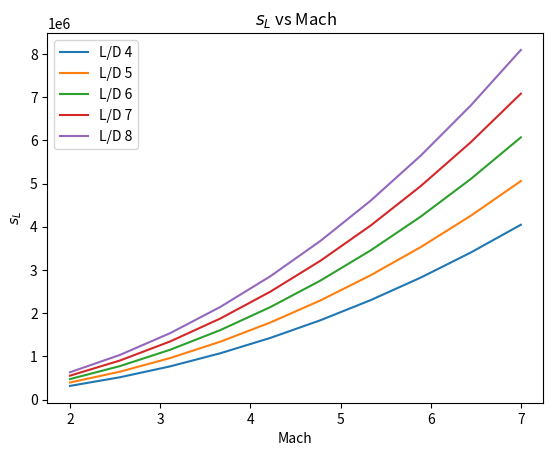
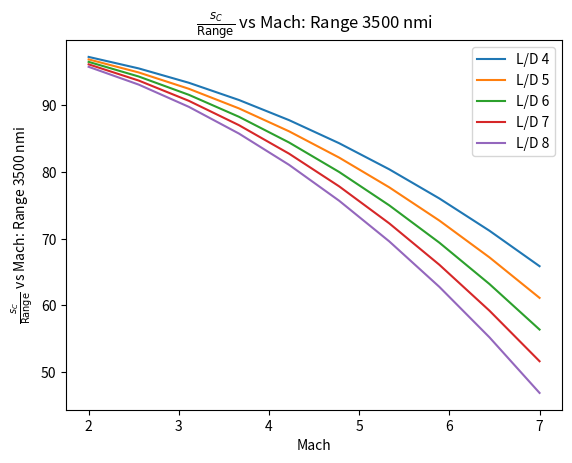
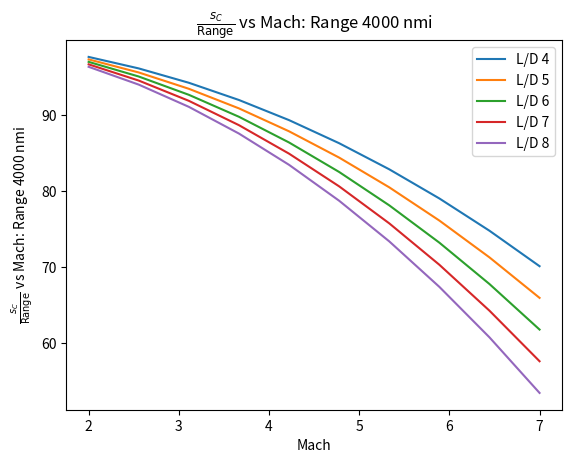
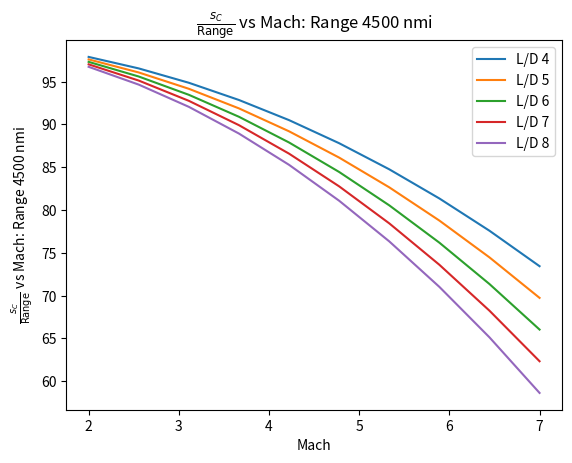
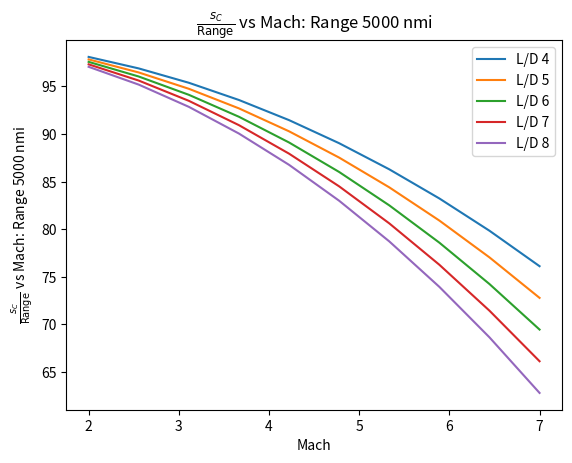
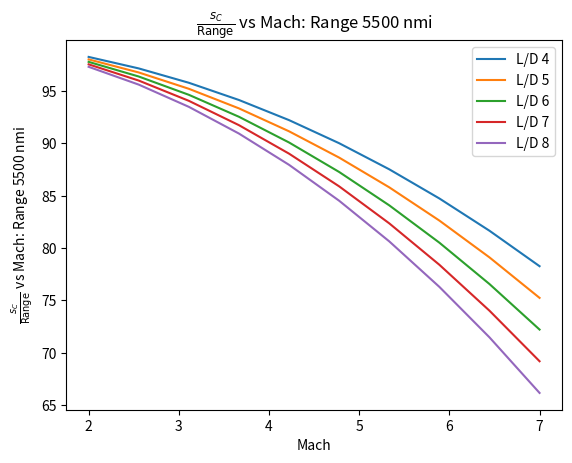
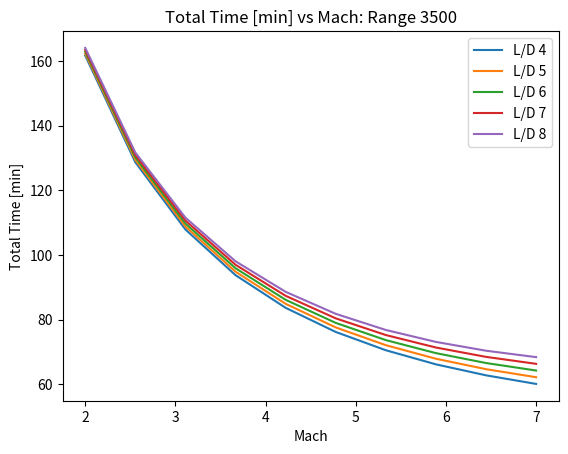
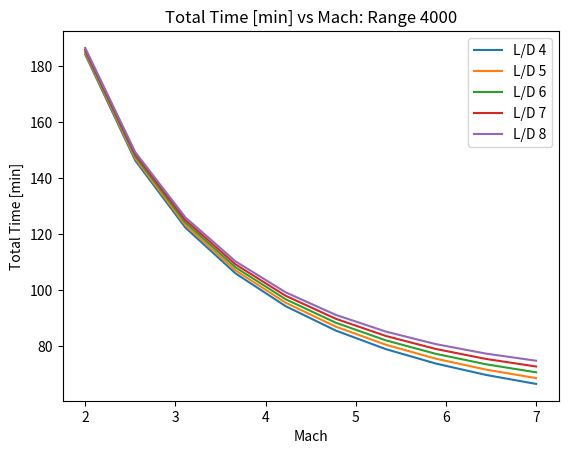
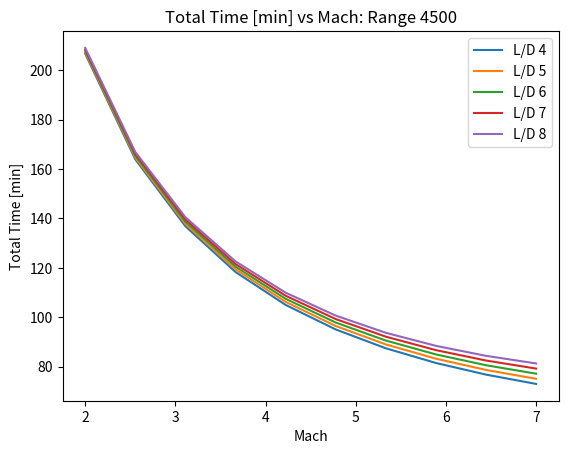
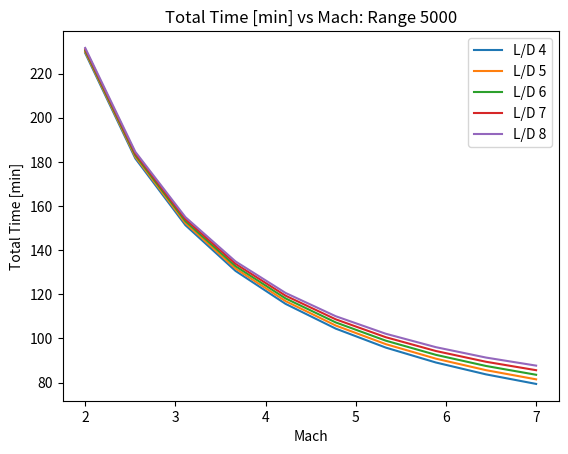
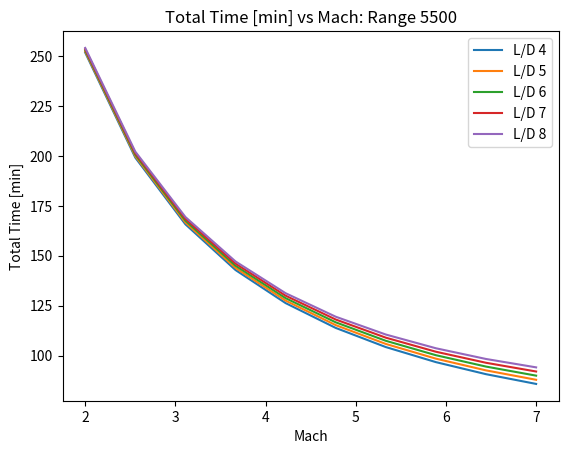

Generate these figures, in order, with matplotlib:
import numpy as np
import scipy as sp
from matplotlib import pyplot as plt
import os

# Clear Terminal
os.system("cls")  # Clearing the terminal for better visibility


# -----------INPUTS-----------------
lift_drag_ratios = np.array([4, 5, 6, 7, 8])  # Lift/Drag
cruise_mach_numbers = np.linspace(2, 7, 10)  # Cruse Mach number
total_ranges = [3500, 4000, 4500, 5000, 5500]  # Total range in nmi
earth_radius = 20925641.8  # Radius of the earth in ft
gravity_acceleration = 32.174  # Acceleration due to gravity in ft/s^2
takeoff_acceleration = 0.3 * gravity_acceleration  # Take off Acceleration in ft/s^2

# -----------Output Arrays-----------------
climb_distance_arrays = [None] * len(lift_drag_ratios)
percentage_cruise_arrays = [None] * len(lift_drag_ratios)
total_time_arrays = [None] * len(lift_drag_ratios)
climb_distance_arrays_arrays = []
percentage_cruise_arrays_arrays = []
total_time_arrays_arrays = []


# ----------------------TAKE OFF/THROTTLE UP---------------------------------------
def take_off_throttle_up(V_c, a_t):
    """Use kinematic equations to determine time and distance to cruise velocity"""

    t_T = V_c / a_t  # time to cruse in seconds
    s_T = 0.5 * a_t * t_T**2  # cruise distance covered in ft

    return t_T, s_T


# ----------------------Landing and Glide------------------------------------------
def landing_glide(V_c, g, LoD, re):
    """ [redacted] """
    A = g / LoD
    B = g * re
    C = (1 + V_c / np.sqrt(B)) / (1 - V_c / np.sqrt(B))
    D = 1
    E = (2 * A) / np.sqrt(B)

    t_L = (1 / E) * (np.log(C) - np.log(D))

    s_L = (
        -np.sqrt(B) * t_L
        - (B / A) * np.log(1 + C * np.exp(-E * t_L))
        + (B / A) * np.log(1 + C)
    )

    return t_L, s_L


# ----------------------CRUSE----------------------------------------------------
def cruise(TotRan, s_T, s_L, V_c):
    """Calculate the distance and time at cruise"""

    s_C = TotRan - s_T - s_L
    t_C = s_C / V_c

    return t_C, s_C


# ------------------------RUN CALCULATIONS------------------------------------------
def run_calculations(LoD, MachNum, TotRan, re, g, a_t):
    for k in range(len(TotRan)):
        TotRan_i = TotRan[k] * 6076.12  # converts nmi to ft
        # print("-------------- Range:", TotRan[k], "nmi --------------")
        for i in range(len(LoD)):
            LoD_i = LoD[i]
            # print("\n\nL/D:", LoD_i)
            PerCruse_Vals = np.zeros((len(MachNum)))
            s_L_Vals = np.zeros(len(MachNum))
            TotalTime_Vals = np.zeros((len(MachNum)))
            for j in range(len(MachNum)):
                # print("Mach Number:", MachNum[j])
                V_c = MachNum[j] * 1125.328084  # converts mach number to ft/s
                t_T, s_T = take_off_throttle_up(V_c, a_t)
                t_L, s_L = landing_glide(
                    V_c, g, LoD_i, re
                )  # calculate time spent in climb and distance covered in climb
                s_L_Vals[j] = s_L
                t_C, s_C = cruise(TotRan_i, s_T, s_L, V_c)
                t_total = (t_T + t_L + t_C) / 60
                TotalTime_Vals[j] = t_total
                PerCruse = s_C / TotRan_i * 100
                PerCruse_Vals[j] = PerCruse
            climb_distance_arrays[i] = s_L_Vals
            percentage_cruise_arrays[i] = PerCruse_Vals
            total_time_arrays[i] = TotalTime_Vals
        climb_distance_arrays_arrays.append(climb_distance_arrays.copy())
        percentage_cruise_arrays_arrays.append(percentage_cruise_arrays.copy())
        total_time_arrays_arrays.append(total_time_arrays.copy())


run_calculations(
    lift_drag_ratios,
    cruise_mach_numbers,
    total_ranges,
    earth_radius,
    gravity_acceleration,
    takeoff_acceleration,
)


def plot_graphs(x_vals, y_vals, xlabel, ylabel, title, legend_labels):
    """Plotting code"""
    plt.figure()
    plt.title(title)
    plt.xlabel(xlabel)
    plt.ylabel(ylabel)
    for i in range(len(lift_drag_ratios)):
        plt.plot(x_vals, y_vals[i], label=f"L/D {lift_drag_ratios[i]}")
    plt.legend()


# Generate s_L vs Mach plot
plot_graphs(
    cruise_mach_numbers,
    climb_distance_arrays_arrays[0],
    "Mach",
    "$s_L$",
    "$s_L$ vs Mach",
    legend_labels=None,
)

# Generate s_C/Range vs Mach plots
for r in range(len(total_ranges)):
    title = f"$\\frac{{s_C}}{{\\text{{Range}}}}$ vs Mach: Range {total_ranges[r]} nmi"
    plot_graphs(
        cruise_mach_numbers,
        percentage_cruise_arrays_arrays[r],
        "Mach",
        title,
        title,
        legend_labels=lift_drag_ratios,
    )


# Generate Total time vs Mach plots
for r in range(len(total_ranges)):
    plot_graphs(
        cruise_mach_numbers,
        total_time_arrays_arrays[r],
        "Mach",
        "Total Time [min]",
        f"Total Time [min] vs Mach: Range {total_ranges[r]}",
        legend_labels=lift_drag_ratios,
    )

plt.show()
